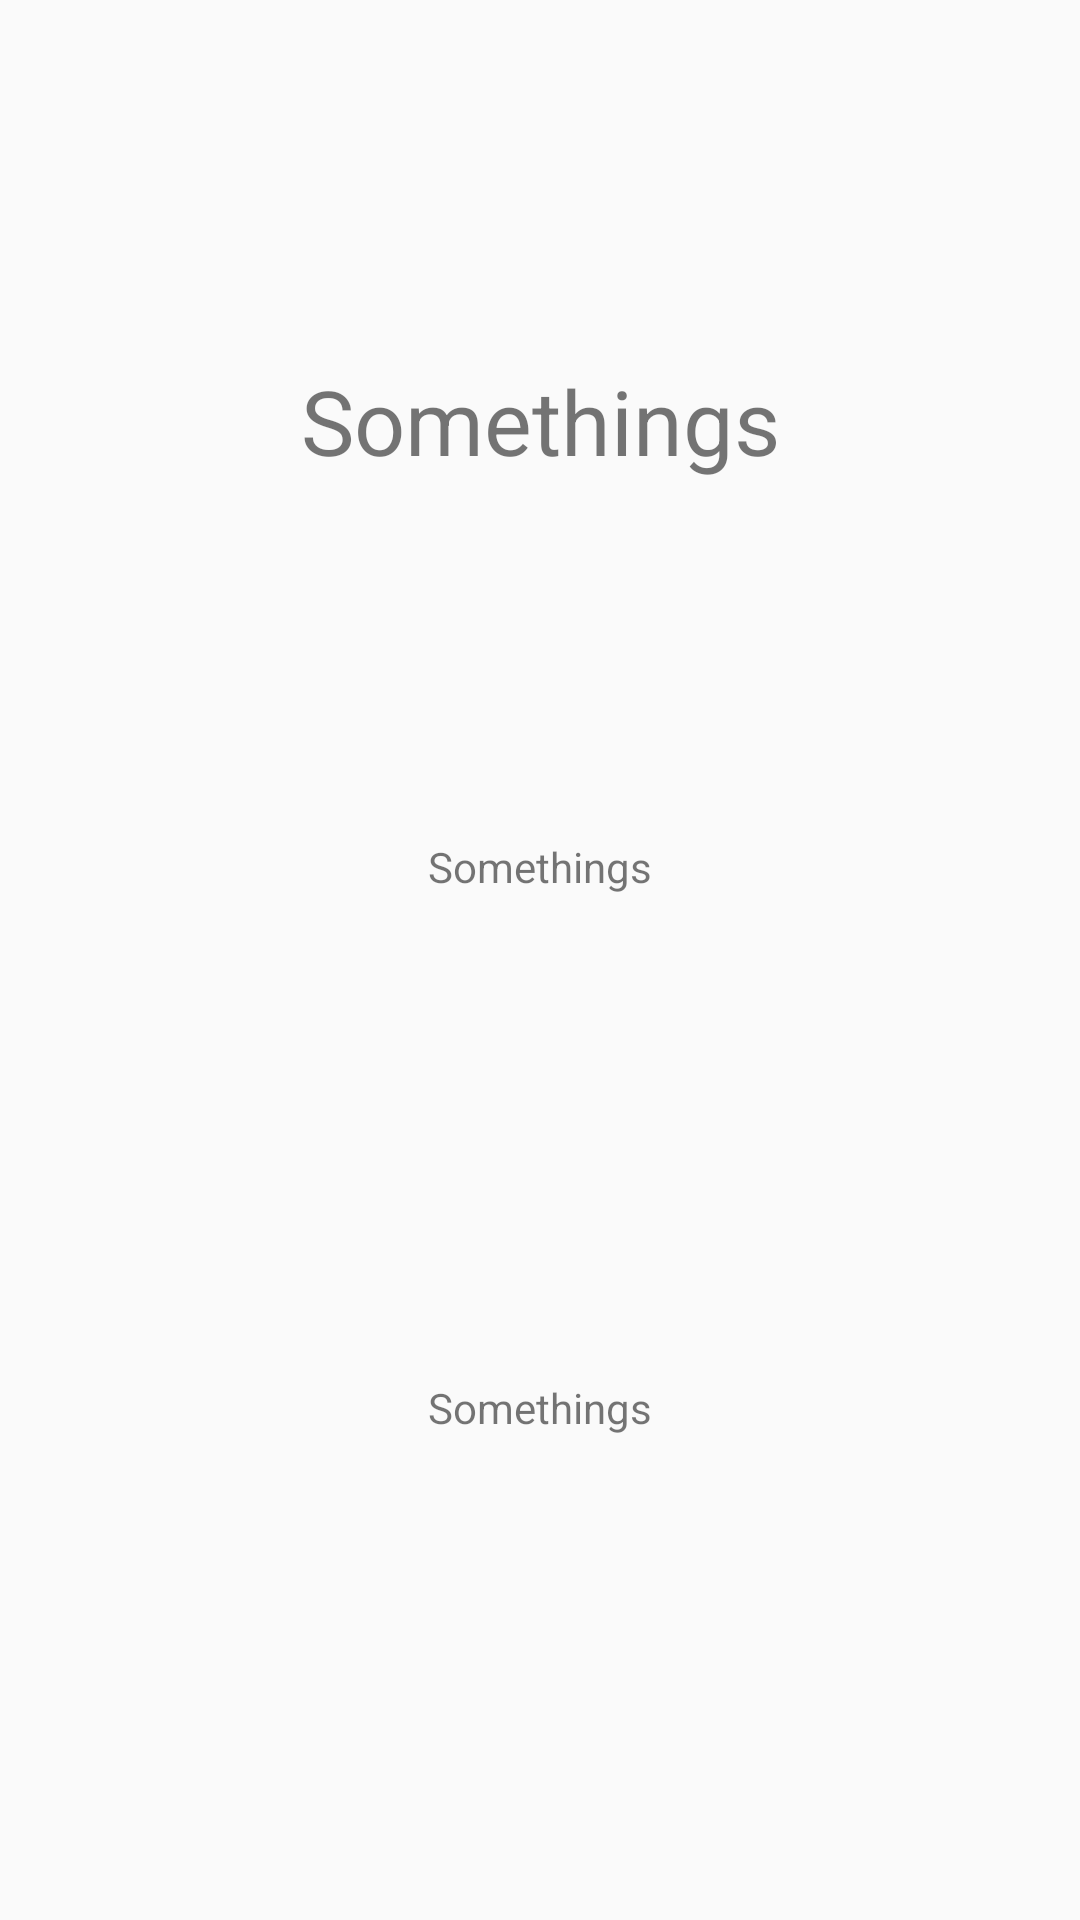

Produce the Android XML layout that renders to this screen, including the resource entries it uses.
<!-- AndroidManifest.xml: application theme Theme.AppCompat.Light.NoActionBar -->
<!-- res/layout/fragment_word.xml -->
<?xml version="1.0" encoding="utf-8"?>
<androidx.constraintlayout.widget.ConstraintLayout
        xmlns:android="http://schemas.android.com/apk/res/android"
        xmlns:app="http://schemas.android.com/apk/res-auto"
        xmlns:tools="http://schemas.android.com/tools"
        android:layout_width="match_parent"
        android:layout_height="match_parent"
        tools:context=".WordFragment">


    <TextView
            android:text="@string/autoFill"
            android:layout_width="wrap_content"
            android:layout_height="wrap_content"
            android:id="@+id/word"
            app:layout_constraintTop_toTopOf="parent"
            app:layout_constraintBottom_toBottomOf="parent"
            app:layout_constraintEnd_toEndOf="parent" app:layout_constraintStart_toStartOf="parent"
            app:layout_constraintVertical_bias="0.2" android:textSize="30sp"/>

    <TextView
            android:text="@string/autoFill"
            android:layout_width="wrap_content"
            android:layout_height="wrap_content"
            android:id="@+id/wordMean"
            app:layout_constraintStart_toStartOf="parent"
            app:layout_constraintEnd_toEndOf="parent" app:layout_constraintBottom_toBottomOf="parent"
            app:layout_constraintTop_toTopOf="parent" app:layout_constraintVertical_bias="0.45"/>
    <TextView
            android:text="@string/autoFill"
            android:layout_width="wrap_content"
            android:layout_height="wrap_content" android:id="@+id/textView"
            app:layout_constraintStart_toStartOf="parent" app:layout_constraintBottom_toBottomOf="parent"
            app:layout_constraintEnd_toEndOf="parent"
            app:layout_constraintTop_toBottomOf="@+id/wordMean"/>
</androidx.constraintlayout.widget.ConstraintLayout>
<!-- resources referenced by this layout -->
<resources>
  <string name="autoFill">Somethings</string>
</resources>
